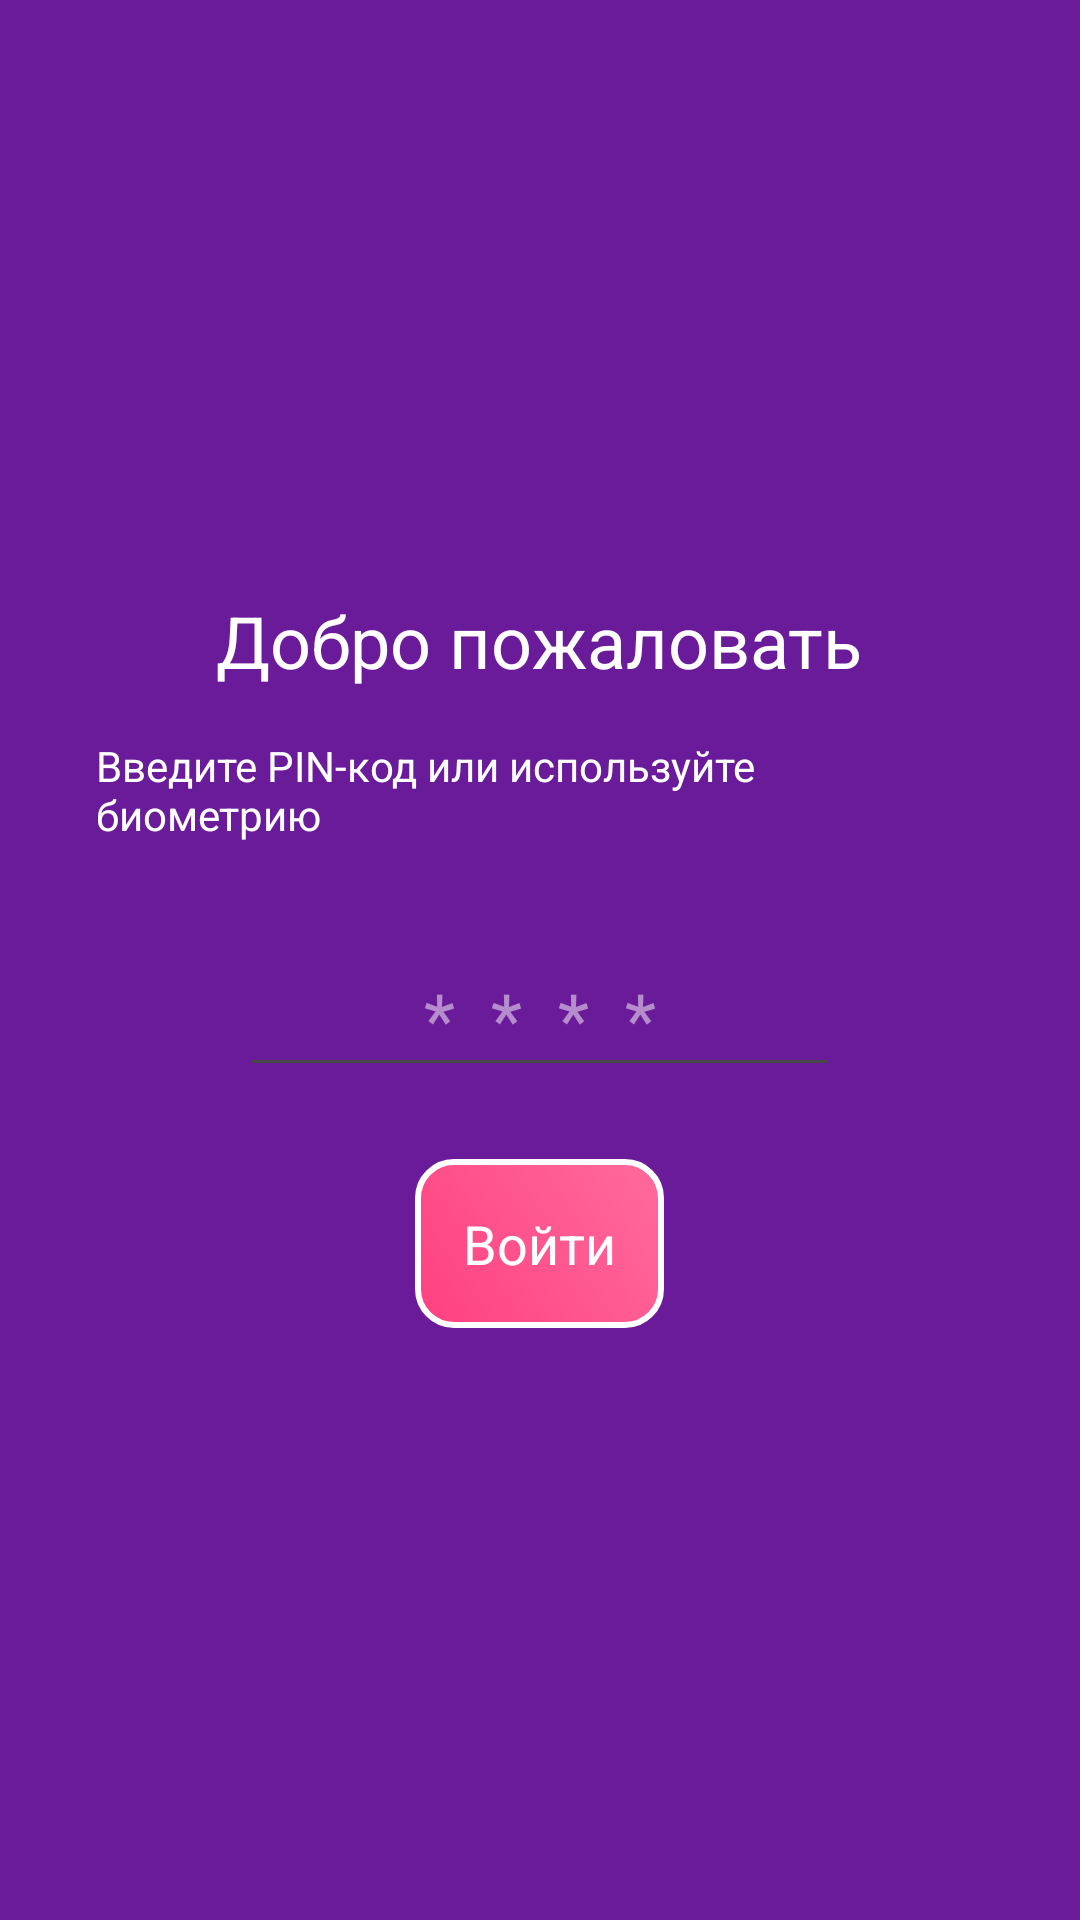

Write the Android layout XML for this screen, with the resource values it uses.
<!-- AndroidManifest.xml: activity theme Theme.MyApplication.NoActionBar -->
<!-- res/layout/activity_lock_screen.xml -->
<?xml version="1.0" encoding="utf-8"?>
<LinearLayout xmlns:android="http://schemas.android.com/apk/res/android"
    android:layout_width="match_parent"
    android:layout_height="match_parent"
    android:orientation="vertical"
    android:gravity="center"
    android:background="@drawable/background_dark"
    android:padding="32dp">

    <TextView
        android:layout_width="wrap_content"
        android:layout_height="wrap_content"
        android:text="@string/lock_welcome"
        android:textColor="@android:color/white"
        android:textSize="24sp"
        android:layout_marginBottom="16dp" />

    <TextView
        android:id="@+id/lockMessage"
        android:layout_width="wrap_content"
        android:layout_height="wrap_content"
        android:text="@string/lock_prompt"
        android:textColor="@android:color/white"
        android:textSize="14sp"
        android:layout_marginBottom="32dp" />

    <EditText
        android:id="@+id/pinInput"
        android:layout_width="200dp"
        android:layout_height="wrap_content"
        android:inputType="numberPassword"
        android:maxLength="4"
        android:gravity="center"
        android:textSize="24sp"
        android:letterSpacing="0.5"
        android:hint="****"
        android:textColor="@android:color/white"
        android:textColorHint="#80FFFFFF"
        android:layout_marginBottom="24dp" />

    <TextView
        android:id="@+id/unlockButton"
        android:layout_width="wrap_content"
        android:layout_height="wrap_content"
        android:text="@string/lock_login"
        android:textColor="@android:color/white"
        android:textSize="18sp"
        android:padding="16dp"
        android:background="@drawable/special_date_background" />
</LinearLayout>
<!-- resources referenced by this layout -->
<resources>
  <!-- drawable background_dark (drawable) -->
  <?xml version="1.0" encoding="utf-8"?>
  <shape xmlns:android="http://schemas.android.com/apk/res/android">
      <gradient
          android:type="linear"
          android:angle="135"
          android:startColor="#FF6A1B9A"
          android:endColor="#FF6A1B9A"
          android:centerColor="#FF6A1B9A" />
  </shape>
  <!-- drawable special_date_background (drawable) -->
  <?xml version="1.0" encoding="utf-8"?>
  <shape xmlns:android="http://schemas.android.com/apk/res/android">
      <gradient
          android:startColor="#FF4081"
          android:endColor="#FF6B9D"
          android:angle="45" />
      <corners android:radius="12dp" />
      <stroke android:width="2dp" android:color="#FFFFFF" />
  </shape>
  <string name="lock_login">Войти</string>
  <string name="lock_prompt">Введите PIN-код или используйте биометрию</string>
  <string name="lock_welcome">Добро пожаловать</string>
  <style name="Theme.MyApplication.NoActionBar" parent="Theme.Material3.DayNight.NoActionBar">
          <item name="colorPrimary">@color/white</item>
          <item name="colorPrimaryVariant">@color/white</item>
          <item name="colorOnPrimary">@color/black</item>
          <item name="android:windowFullscreen">false</item>
          <item name="android:windowDrawsSystemBarBackgrounds">true</item>
          <item name="android:windowBackground">@android:color/transparent</item>
          <item name="android:statusBarColor">@android:color/transparent</item>
          <item name="android:navigationBarColor">@android:color/transparent</item>
          <item name="android:windowLightStatusBar">true</item>
      </style>
  <color name="white">#FFFFFFFF</color>
  <color name="black">#FF000000</color>
</resources>
